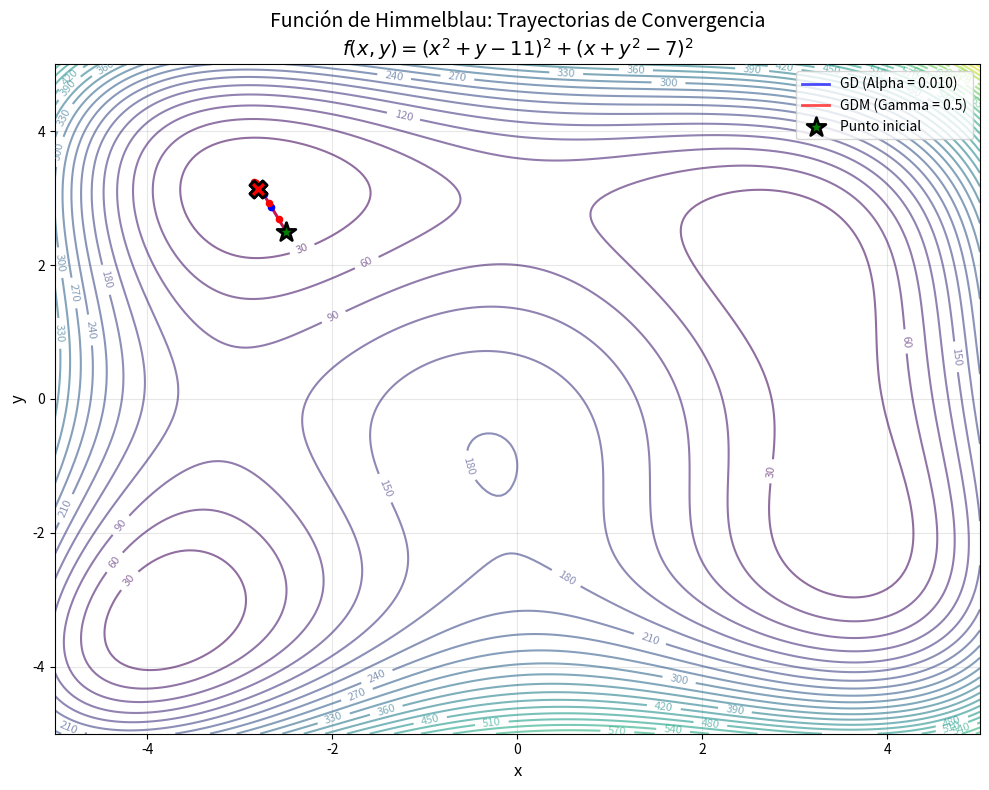
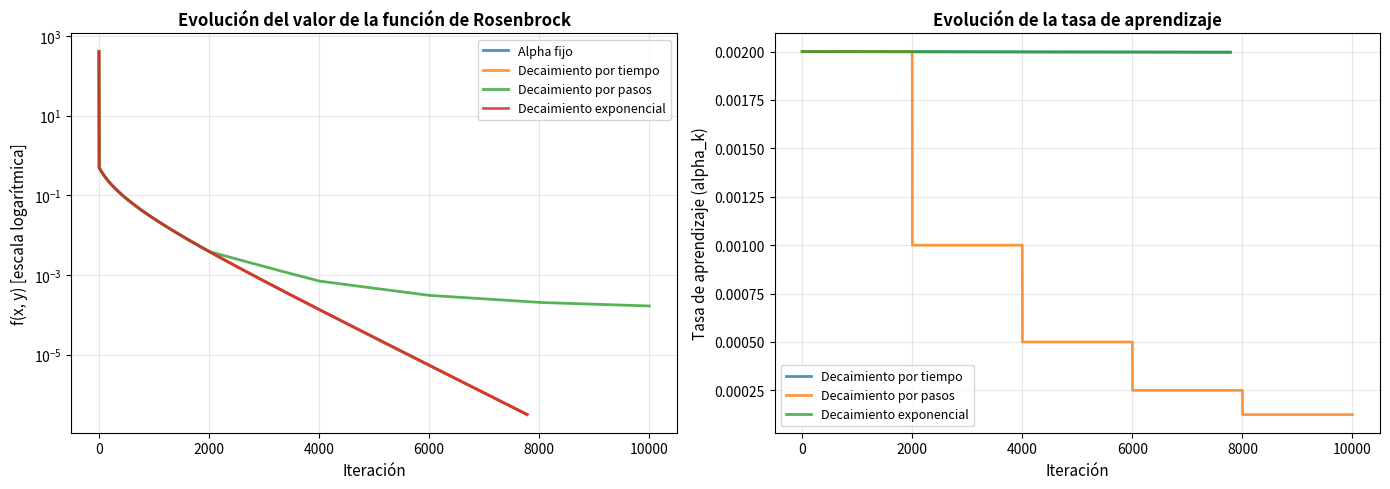
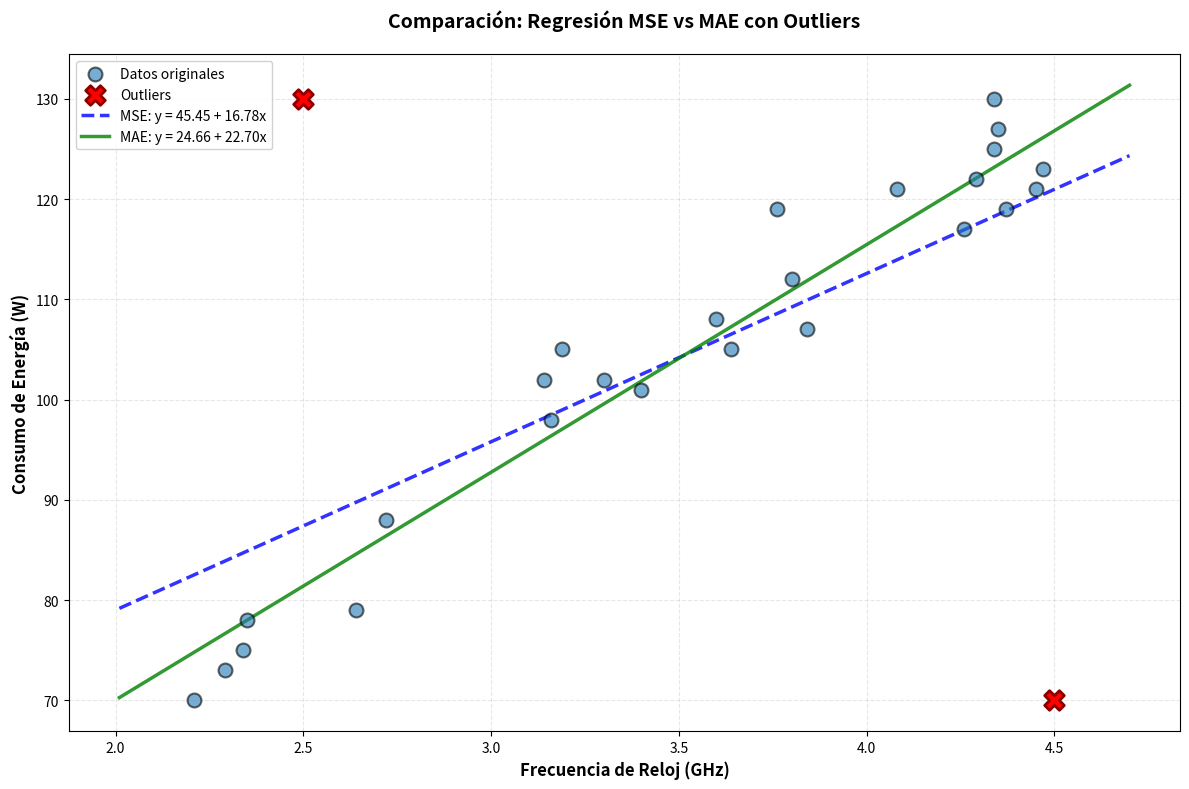

The matplotlib source for these figures, in order:
import numpy as np
import pandas as pd
import matplotlib.pyplot as plt

# Pregunta 1
print("Pregunta 1 - Función de Himmelblau")
print()

print("Encontrar el mínimo de la función:")
print("f(x, y) = (x^2 + y -11)^2 + (x + y^2 - 7)^2")
print("Punto inicial: (-2.5, 2.5)")
print()

# Funcion objetivo
def f_multi(x):
    return (x[0]**2 + x[1] - 11)**2 + (x[0] + x[1]**2 - 7)**2

# Gradiente de la funcion
def grad_f_multi(x):
    dx = 4*x[0]*(x[0]**2 + x[1] - 11) + 2*(x[0] + x[1]**2 - 7)
    dy = 2*(x[0]**2 + x[1] - 11) + 4*x[1]*(x[0] + x[1]**2 - 7)
    return np.array([dx, dy])

# Algoritmo de descenso de gradiente (GD)
def dg_multi(x_inicial, alpha, max_iter = 10000, tol = 1e-6):
    resultados = []
    trayectorias = []
    for k in range(len(alpha)):
        x_actual = x_inicial.copy()
        x_historial = np.array([x_actual])
        for i in range(max_iter):
            x_nuevo = x_actual - alpha[k]*grad_f_multi(x_actual)
            x_historial = np.vstack((x_historial, x_nuevo))
            criterio_1 = np.linalg.norm(grad_f_multi(x_nuevo))
            criterio_2 = np.linalg.norm(x_nuevo - x_actual)
            if (criterio_1 < tol or criterio_2 < tol):
                resultados.append({'Algoritmo': 'GD',
                                   'Alpha': alpha[k],
                                   'Gamma': np.nan,
                                   'x': x_nuevo[0],
                                   'y': x_nuevo[1],
                                   'f(x, y)': f_multi(x_nuevo),
                                   'Iteraciones': i + 1})
                trayectorias.append(x_historial)
                break
            x_actual = x_nuevo
        else:
            resultados.append({'Algoritmo': 'GD',
                               'Alpha': alpha[k],
                               'Gamma': np.nan,
                               'x': x_actual[0],
                               'y': x_actual[1],
                               'f(x, y)': f_multi(x_actual),
                               'Iteraciones': max_iter})
            trayectorias.append(x_historial)
    
    return pd.DataFrame(resultados), trayectorias

# Algoritmo de descenso de gradiente con momento (GDM)
def dgm_multi(x_inicial, gamma, alpha_value, max_iter = 10000, tol = 1e-6):
    resultados = []
    trayectorias = []
    
    for k in range(len(gamma)):
        x_actual = x_inicial.copy()
        velocidad = np.zeros(2)
        x_historial = np.array([x_actual])
        
        for i in range(max_iter):
            velocidad = gamma[k]*velocidad + alpha_value*grad_f_multi(x_actual)
            x_nuevo = x_actual - velocidad
            x_historial = np.vstack((x_historial, x_nuevo))
            
            criterio_1 = np.linalg.norm(grad_f_multi(x_nuevo))
            criterio_2 = np.linalg.norm(x_nuevo - x_actual)
            
            if (criterio_1 < tol or criterio_2 < tol):
                resultados.append({'Algoritmo': 'GDM',
                                   'Alpha': alpha_value,
                                   'Gamma': gamma[k],
                                   'x': x_nuevo[0],
                                   'y': x_nuevo[1],
                                   'f(x, y)': f_multi(x_nuevo),
                                   'Iteraciones': i + 1})
                trayectorias.append(x_historial)
                break
            x_actual = x_nuevo
        else:
            resultados.append({'Algoritmo': 'GDM',
                               'Alpha': alpha_value,
                               'Gamma': gamma[k],
                               'x': x_actual[0],
                               'y': x_actual[1],
                               'f(x, y)': f_multi(x_actual),
                               'Iteraciones': max_iter})
            trayectorias.append(x_historial)
    
    return pd.DataFrame(resultados), trayectorias

# Ejecucion de algoritmos

# Parametros
x_inicial = np.array([-2.5, 2.5])
alpha = np.array([0.001, 0.005, 0.01])
alpha_gdm = alpha[1] # 0.005
gamma = np.array([0.5, 0.7, 0.9])

# Ejecutar GD
print("Método GD")
print()
r_gd, tray_gd = dg_multi(x_inicial, alpha)
print(r_gd)
print("-"*70)

# Ejecutar GDM
print("Método GDM")
print()
r_gdm, tray_gdm = dgm_multi(x_inicial, gamma, alpha_gdm)
print(r_gdm)
print("-"*70)

# Identificar mejores configuraciones
mejor_gd = r_gd.loc[r_gd['Iteraciones'].idxmin()]
mejor_gdm = r_gdm.loc[r_gdm['Iteraciones'].idxmin()]

# Tabla comparativa
print("Tabla comparativa")
print()
df_completo = pd.concat([r_gd, r_gdm], ignore_index=True)
print(df_completo.to_string(index=False))
print("-"*70)

# Visualizacion

# Crear malla para el gráfico de contorno
x_range = np.linspace(-5, 5, 200)
y_range = np.linspace(-5, 5, 200)
X, Y = np.meshgrid(x_range, y_range)
Z = f_multi([X, Y])

# Indices de las mejores configuraciones
idx_mejor_gd = r_gd['Iteraciones'].idxmin()
idx_mejor_gdm = r_gdm['Iteraciones'].idxmin()

# Crear figura
plt.figure(figsize = (10, 8))
contour = plt.contour(X, Y, Z, levels = 30, cmap = 'viridis', alpha = 0.6)
plt.clabel(contour, inline = 1, fontsize = 8)

# Graficar trayectoria de mejor GD
tray_gd_mejor = tray_gd[idx_mejor_gd]
plt.plot(tray_gd_mejor[:, 0], tray_gd_mejor[:, 1], 
         'b-', linewidth = 2, label = f'GD (Alpha = {mejor_gd["Alpha"]:.3f})', alpha = 0.7)
plt.scatter(tray_gd_mejor[:, 0], tray_gd_mejor[:, 1], 
            c = 'blue', s = 20, zorder = 5)

# Graficar trayectoria de mejor GDM
tray_gdm_mejor = tray_gdm[idx_mejor_gdm]
plt.plot(tray_gdm_mejor[:, 0], tray_gdm_mejor[:, 1], 
         'r-', linewidth = 2, label = f'GDM (Gamma = {mejor_gdm["Gamma"]:.1f})', alpha = 0.7)
plt.scatter(tray_gdm_mejor[:, 0], tray_gdm_mejor[:, 1], 
            c = 'red', s = 20, zorder = 5)

# Marcar punto inicial
plt.scatter(x_inicial[0], x_inicial[1], 
            c = 'green', s = 200, marker = '*', 
            edgecolors = 'black', linewidths = 2, 
            label = 'Punto inicial', zorder = 10)

# Marcar minimos encontrados
plt.scatter(mejor_gd['x'], mejor_gd['y'], 
            c = 'blue', s = 150, marker = 'X', 
            edgecolors = 'black', linewidths = 2, zorder = 10)
plt.scatter(mejor_gdm['x'], mejor_gdm['y'], 
            c = 'red', s = 150, marker = 'X', 
            edgecolors = 'black', linewidths = 2, zorder = 10)

plt.xlabel('x', fontsize = 12)
plt.ylabel('y', fontsize = 12)
plt.title('Función de Himmelblau: Trayectorias de Convergencia\n$f(x, y) = (x^2 + y - 11)^2 + (x + y^2 - 7)^2$', 
          fontsize = 14)
plt.legend(fontsize = 10, loc = 'upper right')
plt.grid(True, alpha = 0.3)
plt.tight_layout()
plt.show()

# Conclusiones
print("Conclusiones")
print()
print("1. Convergencia:")
print(f"   - GD converge en {int(mejor_gd['Iteraciones'])} iteraciones, con Alpha = {mejor_gd['Alpha']:.3f}")
print(f"   - GDM converge en {int(mejor_gdm['Iteraciones'])} iteraciones, con Gamma = {mejor_gdm['Gamma']:.1f}")

if mejor_gdm['Iteraciones'] < mejor_gd['Iteraciones']:
    mejora = ((mejor_gd['Iteraciones'] - mejor_gdm['Iteraciones'])/mejor_gd['Iteraciones'])*100
    print(f"   - GDM es {mejora:.1f}% más rápido que GD.")
    print("""
2. Efecto del momento:
   El momento ayuda significativamente en este caso porque:
   - Acelera el descenso al acumular velocidad en direcciones consistentes.
   - Suaviza oscilaciones en regiones con alta curvatura.
   - La función de Himmelblau tiene valles pronunciados donde el
     momento permite atravesarlos más rápidamente.
     """)
else:
    print("   - GD converge más rápido en este caso particular.")
    print("""
2. Efecto del momento:
   El momento NO mejora el rendimiento porque:
   - El valor de Gamma puede ser demasiado bajo o alto para este problema.
   - La tasa de aprendizaje fija Alpha = 0.005 ya es adecuada para GD simple.
   """)

print("3. Hiperparámetros:")
print(f"   - Para GD: valores mayores de Alpha convergen más rápido pero pueden oscilar.")
print(f"   - Para GDM: valores altos de Gamma (aprox. 0.9) suelen funcionar mejor en")
print(f"     funciones con múltiples mínimos locales como Himmelblau.")
print("="*70)
print()
# ---------------------------------------------------------------------------------------------------------------

# Pregunta 2
print("Pregunta 2 - Función de Rosenbrock")
print()

print("Encontrar el mínimo de la función de Rosenbrock:")
print("f(x, y) = (1 - x)^2 + 100*(y - x^2)^2")
print("Punto inicial: (-1, -1)")
print()

# Funcion de Rosenbrock
def rosenbrock(x):
    return (1 - x[0])**2 + 100*(x[1] - x[0]**2)**2

# Gradiente de la funcion de Rosenbrock
def grad_rosenbrock(x):
    dx = -2*(1 - x[0]) - 400*x[0]*(x[1] - x[0]**2)
    dy = 200*(x[1] - x[0]**2)
    return np.array([dx, dy])

# Decaimiento por tiempo: alpha_k = alpha_0/(1 + k*tau)
def dg_tiempo(x_actual, alpha_0, tau, max_iter, tol):
    x_historial = [x_actual.copy()]
    f_historial = [rosenbrock(x_actual)]
    alpha_historial = [alpha_0]
    for k in range(max_iter):
        alpha_k = alpha_0/(1 + k*tau)
        alpha_historial.append(alpha_k)
        grad = grad_rosenbrock(x_actual)
        x_nuevo = x_actual - alpha_k*grad
        x_historial.append(x_nuevo.copy())
        f_historial.append(rosenbrock(x_nuevo))
        criterio_grad = np.linalg.norm(grad_rosenbrock(x_nuevo))
        criterio_cambio = np.linalg.norm(x_nuevo - x_actual)
        if criterio_grad < tol or criterio_cambio < tol:
            break
        x_actual = x_nuevo
    
    return x_nuevo, np.array(x_historial), np.array(f_historial), np.array(alpha_historial)

# Decaimiento por pasos: alpha_k = alpha_0*d^(floor(k/s))
def dg_pasos(x_actual, alpha_0, d, s, max_iter, tol):
    x_historial = [x_actual.copy()]
    f_historial = [rosenbrock(x_actual)]
    alpha_historial = [alpha_0]
    for k in range(max_iter):
        alpha_k = alpha_0*(d**(k // s))  # Floor division
        alpha_historial.append(alpha_k)
        grad = grad_rosenbrock(x_actual)
        x_nuevo = x_actual - alpha_k*grad
        x_historial.append(x_nuevo.copy())
        f_historial.append(rosenbrock(x_nuevo))
        criterio_grad = np.linalg.norm(grad_rosenbrock(x_nuevo))
        criterio_cambio = np.linalg.norm(x_nuevo - x_actual)
        if criterio_grad < tol or criterio_cambio < tol:
            break
        x_actual = x_nuevo
    
    return x_nuevo, np.array(x_historial), np.array(f_historial), np.array(alpha_historial)

# Decaimiento exponencial: alpha_k = alpha_0*e^(-k*tau)
def dg_exponencial(x_actual, alpha_0, tau, max_iter, tol):
    x_historial = [x_actual.copy()]
    f_historial = [rosenbrock(x_actual)]
    alpha_historial = [alpha_0]
    for k in range(max_iter):
        alpha_k = alpha_0*np.exp(-k*tau)
        alpha_historial.append(alpha_k)
        grad = grad_rosenbrock(x_actual)
        x_nuevo = x_actual - alpha_k*grad
        x_historial.append(x_nuevo.copy())
        f_historial.append(rosenbrock(x_nuevo))
        criterio_grad = np.linalg.norm(grad_rosenbrock(x_nuevo))
        criterio_cambio = np.linalg.norm(x_nuevo - x_actual)
        if criterio_grad < tol or criterio_cambio < tol:
            break
        x_actual = x_nuevo
    
    return x_nuevo, np.array(x_historial), np.array(f_historial), np.array(alpha_historial)

# Descenso de gradiente con tasa de aprendizaje fija
def dg_fijo(x_actual, alpha, max_iter, tol):
    x_historial = [x_actual.copy()]
    f_historial = [rosenbrock(x_actual)]
    alpha_historial = [alpha]
    for k in range(max_iter):
        grad = grad_rosenbrock(x_actual)
        x_nuevo = x_actual - alpha*grad
        x_historial.append(x_nuevo.copy())
        f_historial.append(rosenbrock(x_nuevo))
        alpha_historial.append(alpha)
        criterio_grad = np.linalg.norm(grad_rosenbrock(x_nuevo))
        criterio_cambio = np.linalg.norm(x_nuevo - x_actual)
        if criterio_grad < tol or criterio_cambio < tol:
            break
        x_actual = x_nuevo
    
    return x_nuevo, np.array(x_historial), np.array(f_historial), np.array(alpha_historial)

# Experimentacion

# Parametros iniciales
x_inicial_ros = np.array([-1, -1])
alpha_0 = 0.002
max_iter = 10000
tol = 1e-6

# Parametros de decaimiento
tau = alpha_0/max_iter
d = 0.5
s = 2000

# Ejecutar los algoritmos
r_fijo = dg_fijo(x_inicial_ros.copy(), alpha_0, max_iter, tol)
r_tiempo = dg_tiempo(x_inicial_ros.copy(), alpha_0, tau, max_iter, tol)
r_pasos = dg_pasos(x_inicial_ros.copy(), alpha_0, d, s, max_iter, tol)
r_exponencial = dg_exponencial(x_inicial_ros.copy(), alpha_0, tau, max_iter, tol)

# Tabla comparativa
resultados = {'Estrategia': ['Alpha fijo',
                             'Decaimiento por tiempo',
                             'Decaimiento por pasos',
                             'Decaimiento exponencial'],
              'x_final': [f"({r_fijo[0][0]:.6f}, {r_fijo[0][1]:.6f})",
                          f"({r_tiempo[0][0]:.6f}, {r_tiempo[0][1]:.6f})",
                          f"({r_pasos[0][0]:.6f}, {r_pasos[0][1]:.6f})",
                          f"({r_exponencial[0][0]:.6f}, {r_exponencial[0][1]:.6f})"],
              'f(x,y)_final': [f"{r_fijo[2][-1]:.6e}",
                               f"{r_tiempo[2][-1]:.6e}",
                               f"{r_pasos[2][-1]:.6e}",
                               f"{r_exponencial[2][-1]:.6e}"],
              'Iteraciones': [len(r_fijo[1]) - 1,
                              len(r_tiempo[1]) - 1,
                              len(r_pasos[1]) - 1,
                              len(r_exponencial[1]) - 1]
}

df = pd.DataFrame(resultados)

print("Tabla comparativa")
print(df.to_string(index=False))
print("-"*70)

# Visualizaciones

fig, axes = plt.subplots(1, 2, figsize=(14, 5))

# Grafico de evolucion de f(x, y)
ax1 = axes[0]
ax1.semilogy(range(len(r_fijo[2])), r_fijo[2], 
             label='Alpha fijo', linewidth=2, alpha=0.8)
ax1.semilogy(range(len(r_tiempo[2])), r_tiempo[2], 
             label='Decaimiento por tiempo', linewidth=2, alpha=0.8)
ax1.semilogy(range(len(r_pasos[2])), r_pasos[2], 
             label='Decaimiento por pasos', linewidth=2, alpha=0.8)
ax1.semilogy(range(len(r_exponencial[2])), r_exponencial[2], 
             label='Decaimiento exponencial', linewidth=2, alpha=0.8)

ax1.set_xlabel('Iteración', fontsize=11)
ax1.set_ylabel('f(x, y) [escala logarítmica]', fontsize=11)
ax1.set_title('Evolución del valor de la función de Rosenbrock', fontsize=12, fontweight='bold')
ax1.legend(loc='best', fontsize=9)
ax1.grid(True, alpha=0.3)

# Grafico de evolucion de alpha_k
ax2 = axes[1]
iteraciones_max = max(len(r_tiempo[3]), len(r_pasos[3]), len(r_exponencial[3]))
ax2.plot(range(len(r_tiempo[3])), r_tiempo[3], 
         label='Decaimiento por tiempo', linewidth=2, alpha=0.8)
ax2.plot(range(len(r_pasos[3])), r_pasos[3], 
         label='Decaimiento por pasos', linewidth=2, alpha=0.8)
ax2.plot(range(len(r_exponencial[3])), r_exponencial[3], 
         label='Decaimiento exponencial', linewidth=2, alpha=0.8)

ax2.set_xlabel('Iteración', fontsize=11)
ax2.set_ylabel('Tasa de aprendizaje (alpha_k)', fontsize=11)
ax2.set_title('Evolución de la tasa de aprendizaje', fontsize=12, fontweight='bold')
ax2.legend(loc='best', fontsize=9)
ax2.grid(True, alpha=0.3)

plt.tight_layout()
plt.show()

# Conclusiones
print("Conclusiones")
print()
print("1. Convergencia:")
print(f"   - Alpha fijo: {len(r_fijo[1])-1} iteraciones")
print(f"   - Decaimiento por tiempo: {len(r_tiempo[1])-1} iteraciones")
print(f"   - Decaimiento por pasos: {len(r_pasos[1])-1} iteraciones")
print(f"   - Decaimiento exponencial: {len(r_exponencial[1])-1} iteraciones")
print()
print("2. Mejor estrategia:")
mejor_idx = np.argmin([len(r_fijo[1]), len(r_tiempo[1]), len(r_pasos[1]), len(r_exponencial[1])])
estrategias_nombres = ['Alpha fijo', 'Decaimiento por tiempo', 'Decaimiento por pasos', 'Decaimiento exponencial']
print("   - Luego de la comparativa, se pudo determinar que la mejor estrategia de convergencia")
print(f"     es por {estrategias_nombres[mejor_idx]}.")
print()
print("3. Análisis:")
print("""   - Para la función de Rosenbrock con alpha_0 = 0.002, una tasa constante o
     decaimiento suave funciona bien.

   - El decaimiento por pasos es demasiado agresivo: reduce Alpha en un 50%
     cada 2000 iteraciones, volviéndose demasiado pequeño prematuramente.

   - El decaimiento por tiempo y exponencial con Tau = 2e-7 son tan suaves que es prácticamente
     equivalente a Alpha fijo durante las casi 8000 iteraciones.""")
print("="*70)
print()
# ---------------------------------------------------------------------------------------------------------------

#Pregunta 3
print("Pregunta 3 - Regresión con MAE")
print()

frecuencia_reloj = np.array([4.29, 4.34, 2.72, 4.08, 3.60,
                             3.30, 3.84, 2.34, 3.64, 3.76,
                             3.14, 3.80, 4.34, 2.64, 3.16,
                             4.35, 4.45, 2.29, 3.19, 3.40,
                             4.26, 2.35, 4.47, 4.37, 2.21])
consumo_energia = np.array([122, 130, 88, 121, 108,
                            102, 107, 75, 105, 119,
                            102, 112, 125, 79, 98,
                            127, 121, 73, 105, 101,
                            117, 78, 123, 119, 70])

# Outliers
frecuencia_reloj = np.append(frecuencia_reloj, [2.5, 4.5])
consumo_energia = np.append(consumo_energia, [130, 70])

print("Datos con outliers:")
print(f"Número total de puntos: {len(frecuencia_reloj)}")
print(f"Outliers añadidos: (2.5, 130) y (4.5, 70)")
print("-"*70)
print()

# Modelo MSE

# Regresion lineal usando minimos cuadrados
def regre_mse(X, y):
    # Añadir columna de unos para Beta_0 (intercepto)
    X_b = np.c_[np.ones((len(X), 1)), X]
    # Solución de forma cerrada: Beta = (X^T X)^-1 X^T y
    beta = np.linalg.inv(X_b.T @ X_b) @ X_b.T @ y
    return beta[0], beta[1]  # Beta_0, Beta_1

# Modelo MAE

# Funcion objetivo MAE
def mae_objetivo(X, y, beta_0, beta_1):
    prediccion = beta_0 + beta_1 * X
    return np.mean(np.abs(y - prediccion))

# Subgradiente de MAE
def sgrad_mae(X, y, beta_0, beta_1):
    prediccion = beta_0 + beta_1 * X
    residuo = y - prediccion
    
    # Funcion sign: -1 si z < 0, +1 si z > 0, 0 si z = 0
    signs = np.sign(residuo)
    
    # Subgradiente para beta_0 (x_i0 = 1 para todos)
    grad_beta_0 = -np.mean(signs)
    
    # Subgradiente para beta_1
    grad_beta_1 = -np.mean(X * signs)
    
    return grad_beta_0, grad_beta_1

# Regresion lineal con descenso de subgradiente
def regre_mae(X, y, alpha = 0.01, max_iter = 10000, tol = 1e-6):
    # Inicialización
    beta_0 = 0
    beta_1 = 0
    
    for iteration in range(max_iter):
        # Calcular subgradiente
        grad_0, grad_1 = sgrad_mae(X, y, beta_0, beta_1)
        
        # Guardar valores anteriores
        beta_0_old = beta_0
        beta_1_old = beta_1
        
        # Actualizar parámetros
        beta_0 = beta_0 - alpha*grad_0
        beta_1 = beta_1 - alpha*grad_1
        
        # Criterio de convergencia
        convergencia = np.sqrt((beta_0 - beta_0_old)**2 + (beta_1 - beta_1_old)**2)
        if convergencia < tol:
            print(f"MAE convergió en {iteration + 1} iteraciones")
            break
    
    return beta_0, beta_1

# Ejecucion de modelos
print("Resultados de la regresión")
print()

# Modelo MSE
beta_0_mse, beta_1_mse = regre_mse(frecuencia_reloj, consumo_energia)
y_pred_mse = beta_0_mse + beta_1_mse*frecuencia_reloj
mse_error = np.mean((consumo_energia - y_pred_mse)**2)

print("Modelo MSE (Mínimos Cuadrados):")
print(f"   Beta_0 (intercepto) = {beta_0_mse:.4f}")
print(f"   Beta_1 (pendiente)  = {beta_1_mse:.4f}")
print(f"   Ecuación: y = {beta_0_mse:.4f} + {beta_1_mse:.4f}x")
print(f"   MSE = {mse_error:.4f}")
print()

# Modelo MAE
beta_0_mae, beta_1_mae = regre_mae(frecuencia_reloj, consumo_energia, 
                                            alpha=0.1, max_iter = 10000)
y_pred_mae = beta_0_mae + beta_1_mae*frecuencia_reloj
mae_error = np.mean(np.abs(consumo_energia - y_pred_mae))

print("Modelo MAE (Robusto):")
print(f"   Beta_0 (intercepto) = {beta_0_mae:.4f}")
print(f"   Beta_1 (pendiente)  = {beta_1_mae:.4f}")
print(f"   Ecuación: y = {beta_0_mae:.4f} + {beta_1_mae:.4f}x")
print(f"   MAE = {mae_error:.4f}")
print("-"*70)

# Visualizacion
plt.figure(figsize=(12, 8))

# Separar datos originales y outliers para la visualización
X_original = frecuencia_reloj[:-2]
y_original = consumo_energia[:-2]
X_outliers = frecuencia_reloj[-2:]
y_outliers = consumo_energia[-2:]

# Scatter plot
plt.scatter(X_original, y_original, s = 100, alpha = 0.6, edgecolors = 'black', 
            linewidth = 1.5, label = 'Datos originales', zorder = 3)
plt.scatter(X_outliers, y_outliers, s = 200, c = 'red', marker = 'X', 
            edgecolors = 'darkred', linewidth = 2, label = 'Outliers', zorder = 4)

# Lineas de regresion
x_line = np.linspace(frecuencia_reloj.min() - 0.2, frecuencia_reloj.max() + 0.2, 100)
y_line_mse = beta_0_mse + beta_1_mse*x_line
y_line_mae = beta_0_mae + beta_1_mae*x_line

plt.plot(x_line, y_line_mse, 'b--', linewidth = 2.5, 
         label = f'MSE: y = {beta_0_mse:.2f} + {beta_1_mse:.2f}x', alpha = 0.8)
plt.plot(x_line, y_line_mae, 'g-', linewidth = 2.5, 
         label = f'MAE: y = {beta_0_mae:.2f} + {beta_1_mae:.2f}x', alpha = 0.8)

plt.xlabel('Frecuencia de Reloj (GHz)', fontsize = 12, fontweight = 'bold')
plt.ylabel('Consumo de Energía (W)', fontsize = 12, fontweight = 'bold')
plt.title('Comparación: Regresión MSE vs MAE con Outliers', fontsize = 14, fontweight = 'bold', pad = 20)
plt.legend(fontsize = 10, loc = 'best', framealpha = 0.9)
plt.grid(True, alpha = 0.3, linestyle = '--')
plt.tight_layout()
plt.show()

# Analisis
print("Análisis y conclusiones")

print("""
El modelo basado en MAE es considerado más ROBUSTO ante valores atípicos por
las siguientes razones:

1. Penalización de errores:
   • MSE penaliza los errores con el cuadrado: error^2
     - Un error de 50 unidades → penalización de 2500
   • MAE penaliza los errores linealmente: |error|
     - Un error de 50 unidades → penalización de 50
   
   Los outliers generan errores GRANDES que dominan el MSE, forzando al modelo
   a ajustarse hacia ellos.

2. Impacto en la regresión:
   • MSE: La recta se "tuerce" significativamente para reducir los errores^2
     de los outliers, alejándose de la tendencia general de los datos.
   • MAE: La recta mantiene la tendencia general porque los outliers no
     tienen un impacto desproporcionado.

3. Ajuste a la tendencia general:
   La recta del modelo MAE se ajusta MEJOR a la tendencia de los datos
   originales (sin considerar los outliers), mientras que la recta MSE
   se ve "atraída" hacia los valores atípicos.

4. Robustez estadística:
   MAE es una métrica de tendencia central más robusta. Mientras que el
   promedio (usado en MSE) es sensible a valores extremos, la mediana
   (relacionada con MAE) es resistente a outliers.

Conclusión:
Para datos con posibles errores de medición o valores atípicos, el modelo
basado en MAE proporciona una regresión más confiable y representativa de
la relación real entre las variables.""")
print("="*70)
